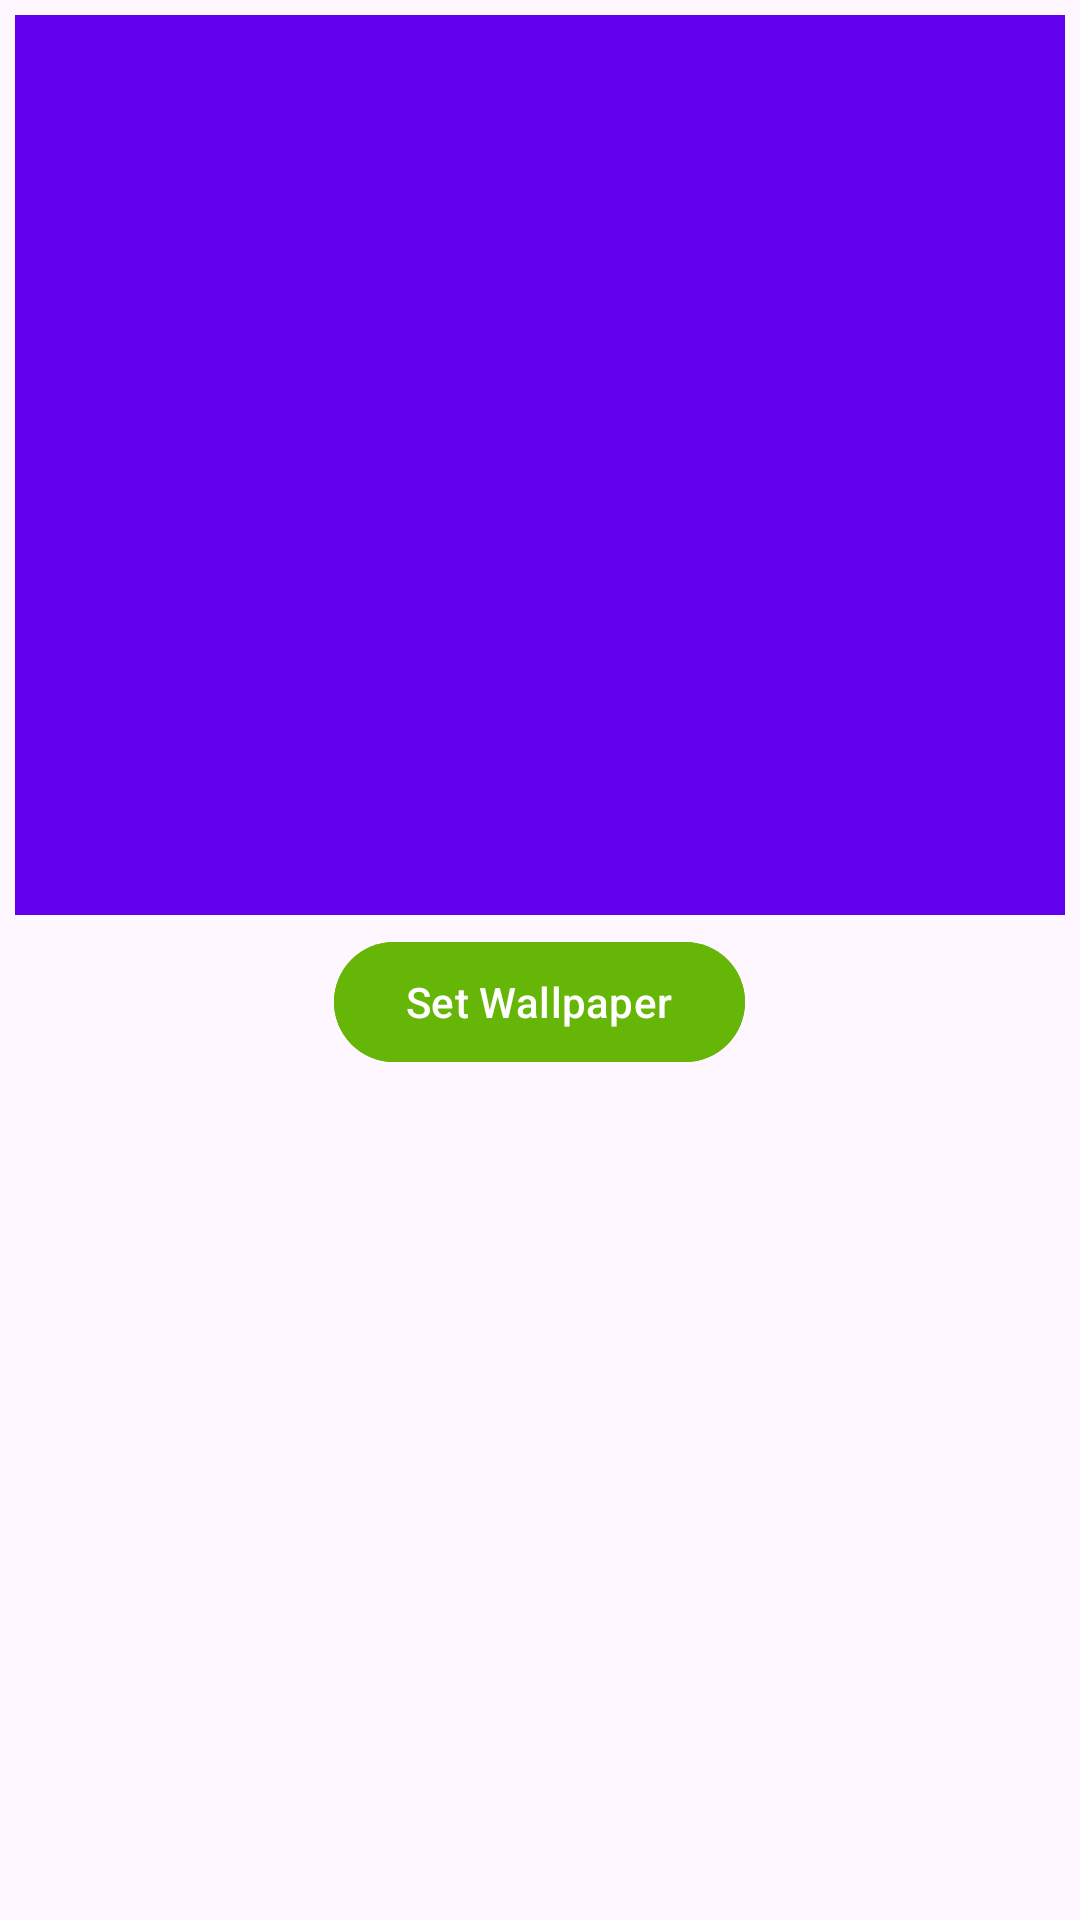

Layout XML and referenced resources for this Android screen:
<!-- AndroidManifest.xml: application theme Theme.WallpeaperApi -->
<!-- res/layout/dialog_layout.xml -->
<?xml version="1.0" encoding="utf-8"?>
<LinearLayout xmlns:android="http://schemas.android.com/apk/res/android"
    xmlns:app="http://schemas.android.com/apk/res-auto"
    android:orientation="vertical"
    android:layout_width="270dp"
    android:layout_height="wrap_content">


    <ImageView
        android:layout_width="match_parent"
        android:layout_height="300dp"
        android:layout_margin="5dp"
        android:scaleType="centerCrop"
        android:src="@color/design_default_color_primary"
        android:id="@+id/imgDialog"/>


    <com.google.android.material.button.MaterialButton
        android:layout_width="wrap_content"
        android:layout_height="wrap_content"
        android:id="@+id/btnDialog"
        android:text="Set Wallpaper"
        android:layout_gravity="center"
        app:cornerRadius="20dp"
        android:textAllCaps="false"
        android:backgroundTint="#65B607"/>

</LinearLayout>
<!-- resources referenced by this layout -->
<resources>
  <style name="Theme.WallpeaperApi" parent="Base.Theme.WallpeaperApi" />
  <style name="Base.Theme.WallpeaperApi" parent="Theme.Material3.DayNight.NoActionBar">
          
          
      </style>
</resources>
